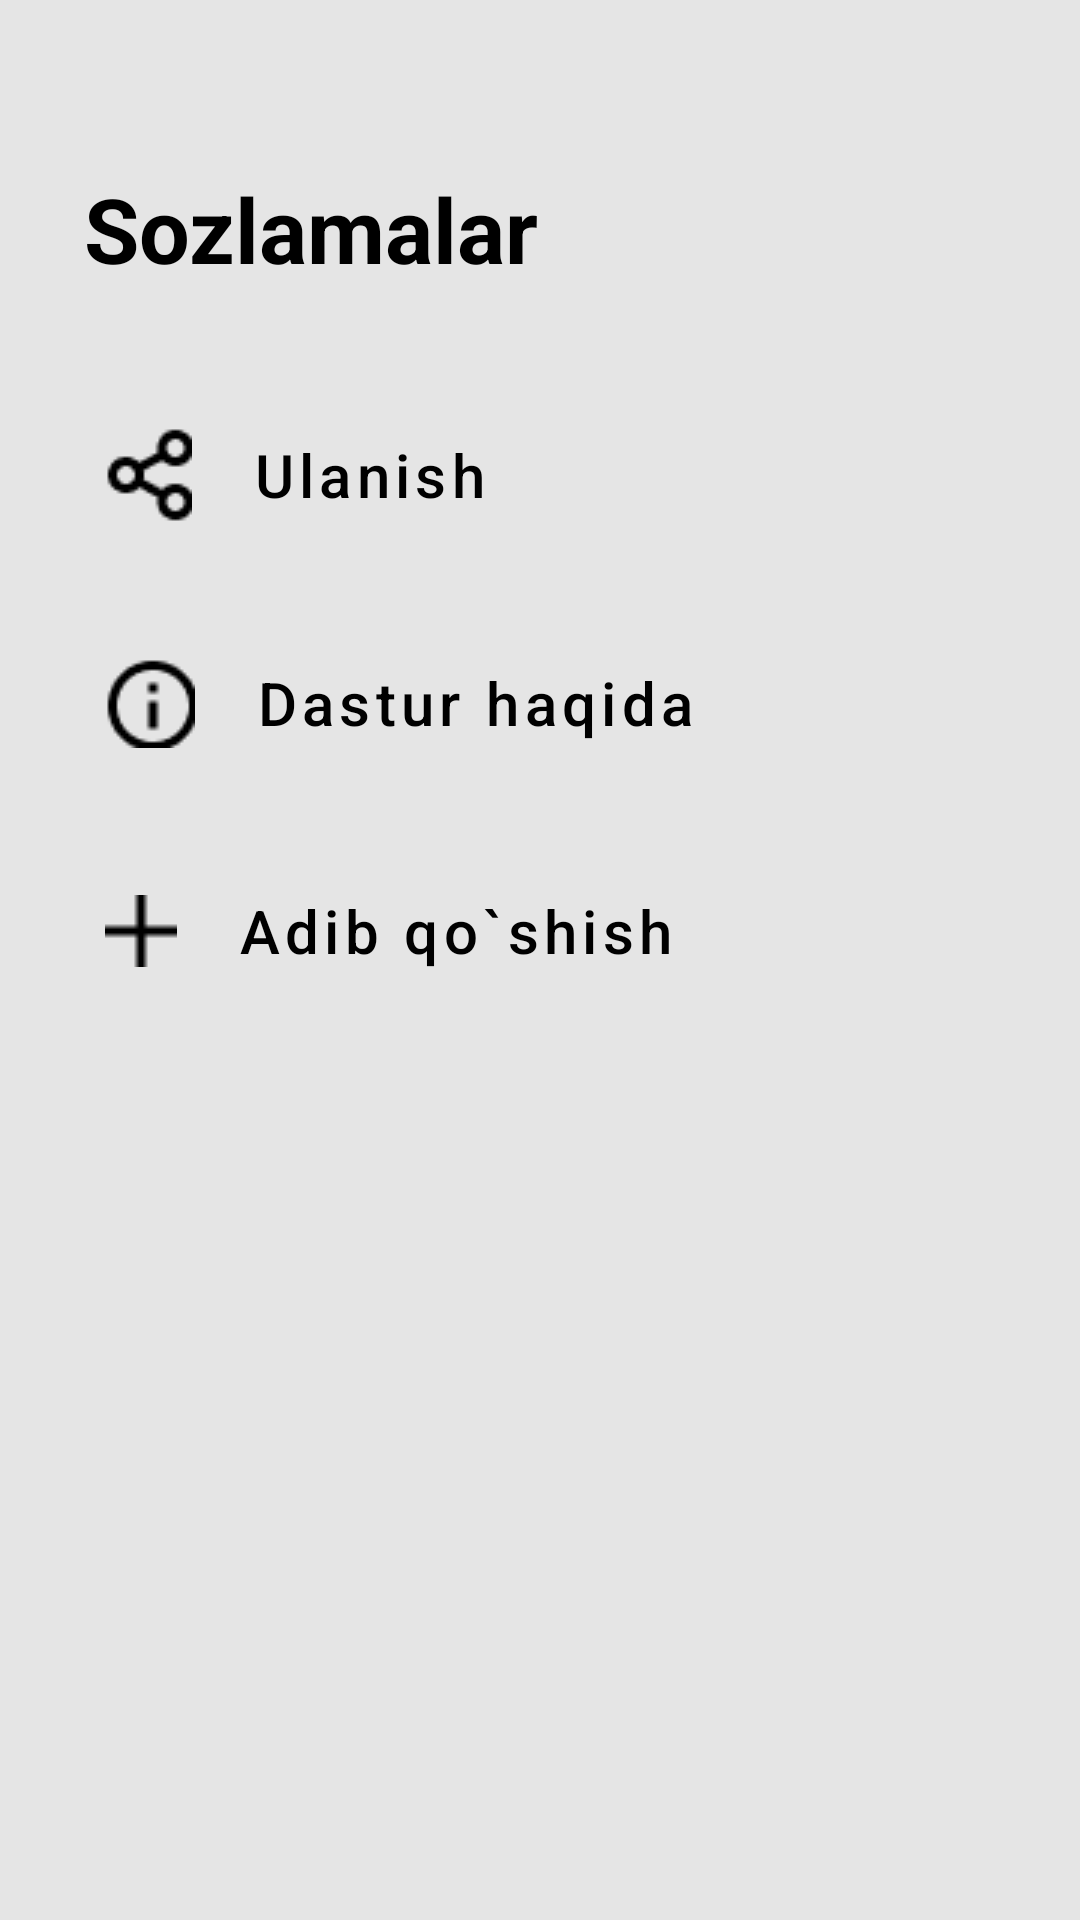

This screen was rendered from an Android layout file. Write that file and the resources it references.
<!-- AndroidManifest.xml: application theme Theme.Adiplar -->
<!-- res/layout/fragment_settings.xml -->
<?xml version="1.0" encoding="utf-8"?>
<androidx.constraintlayout.widget.ConstraintLayout xmlns:android="http://schemas.android.com/apk/res/android"
    xmlns:app="http://schemas.android.com/apk/res-auto"
    xmlns:tools="http://schemas.android.com/tools"
    android:layout_width="match_parent"
    android:layout_height="match_parent"
    android:background="#E5E5E5"
    tools:context=".fragments.SettingsFragments.SettingsFragment">

    <TextView
        android:id="@+id/texView"
        android:layout_width="wrap_content"
        android:layout_height="wrap_content"
        android:layout_marginStart="28dp"
        android:layout_marginTop="56dp"
        android:text="Sozlamalar"
        android:textColor="@color/black"
        android:textSize="30sp"
        android:textStyle="bold"
        app:layout_constraintStart_toStartOf="parent"
        app:layout_constraintTop_toTopOf="parent" />

    <com.google.android.material.button.MaterialButton
        android:id="@+id/nextFragment1"
        style="@style/Widget.MaterialComponents.Button.Icon"
        android:layout_width="match_parent"
        android:layout_height="60dp"
        android:layout_marginLeft="20dp"
        android:textSize="20sp"
        android:textAllCaps="false"
        android:gravity="center_vertical"
        app:iconPadding="20dp"
        android:layout_marginTop="32dp"
        android:layout_marginRight="20dp"
        android:background="@drawable/search_customer1"
        android:text="Ulanish"
        android:textColor="@color/black"
        android:paddingStart="15dp"
        app:backgroundTint="@color/white"
        app:icon="@drawable/img_3"
        app:iconTint="@color/black"
        app:layout_constraintEnd_toEndOf="parent"
        app:layout_constraintStart_toStartOf="parent"
        app:layout_constraintTop_toBottomOf="@+id/texView" />

    <com.google.android.material.button.MaterialButton
        android:id="@+id/nextFragment2"
        style="@style/Widget.MaterialComponents.Button.Icon"
        android:layout_width="match_parent"
        android:layout_height="60dp"
        android:layout_marginLeft="20dp"
        android:layout_marginTop="16dp"
        android:layout_marginRight="20dp"
        android:background="@drawable/search_customer1"
        android:gravity="center_vertical"
        android:paddingStart="15dp"
        android:text="Dastur haqida"
        android:textAllCaps="false"
        android:textColor="@color/black"
        android:textSize="20sp"
        app:backgroundTint="@color/white"
        app:icon="@drawable/img_4"
        app:iconPadding="20dp"
        app:iconTint="@color/black"
        app:layout_constraintEnd_toEndOf="parent"
        app:layout_constraintStart_toStartOf="parent"
        app:layout_constraintTop_toBottomOf="@+id/nextFragment1" />

    <com.google.android.material.button.MaterialButton
        android:id="@+id/nextFragment3"
        style="@style/Widget.MaterialComponents.Button.Icon"
        android:layout_width="match_parent"
        android:layout_height="60dp"
        android:layout_marginLeft="20dp"
        android:layout_marginTop="16dp"
        android:layout_marginRight="20dp"
        android:background="@drawable/search_customer1"
        android:gravity="center_vertical"
        android:paddingStart="15dp"
        android:text="Adib qo`shish"
        android:textAllCaps="false"
        android:textColor="@color/black"
        android:textSize="20sp"
        app:backgroundTint="@color/white"
        app:icon="@drawable/img_5"
        app:iconPadding="20dp"
        app:iconTint="@color/black"
        app:layout_constraintEnd_toEndOf="parent"
        app:layout_constraintStart_toStartOf="parent"
        app:layout_constraintTop_toBottomOf="@+id/nextFragment2" />


</androidx.constraintlayout.widget.ConstraintLayout>
<!-- resources referenced by this layout -->
<resources>
  <color name="black">#FF000000</color>
  <color name="white">#FFFFFFFF</color>
  <!-- drawable img_3: png bitmap (drawable, 451 bytes) -->
  <!-- drawable img_4: png bitmap (drawable, 489 bytes) -->
  <!-- drawable img_5: png bitmap (drawable, 145 bytes) -->
  <style name="Theme.Adiplar" parent="Theme.MaterialComponents.DayNight.DarkActionBar">
          
          <item name="windowNoTitle">true</item>
          <item name="colorPrimary">@color/purple_500</item>
          <item name="colorPrimaryVariant">@color/purple_700</item>
          <item name="colorOnPrimary">@color/white</item>
          
          <item name="colorSecondary">@color/teal_200</item>
          <item name="colorSecondaryVariant">@color/teal_700</item>
          <item name="colorOnSecondary">@color/black</item>
          
          <item name="android:statusBarColor" tools:targetApi="l">?attr/colorPrimaryVariant</item>
          
  
          <item name="toolbarNavigationButtonStyle">@style/ToolBarNavigationIconStyle</item>
          <item name="actionOverflowButtonStyle">@style/ToolBarOverLAyIcon</item>
      </style>
  <color name="purple_500">#FF6200EE</color>
  <color name="purple_700">#FF3700B3</color>
  <color name="teal_200">#FF03DAC5</color>
  <color name="teal_700">#FF018786</color>
  <style name="ToolBarNavigationIconStyle" parent="@style/Widget.AppCompat.Toolbar.Button.Navigation">
          <item name="android:scaleType">centerInside</item>
          <item name="android:paddingTop">10dp</item>
          <item name="android:paddingBottom">10dp</item>
      </style>
  <style name="ToolBarOverLAyIcon" parent="Widget.AppCompat.ActionButton.Overflow">
          <item name="android:scaleType">centerInside</item>
          <item name="android:paddingTop">10dp</item>
          <item name="android:paddingBottom">10dp</item>
          <item name="android:tint">#333333</item>
      </style>
</resources>
